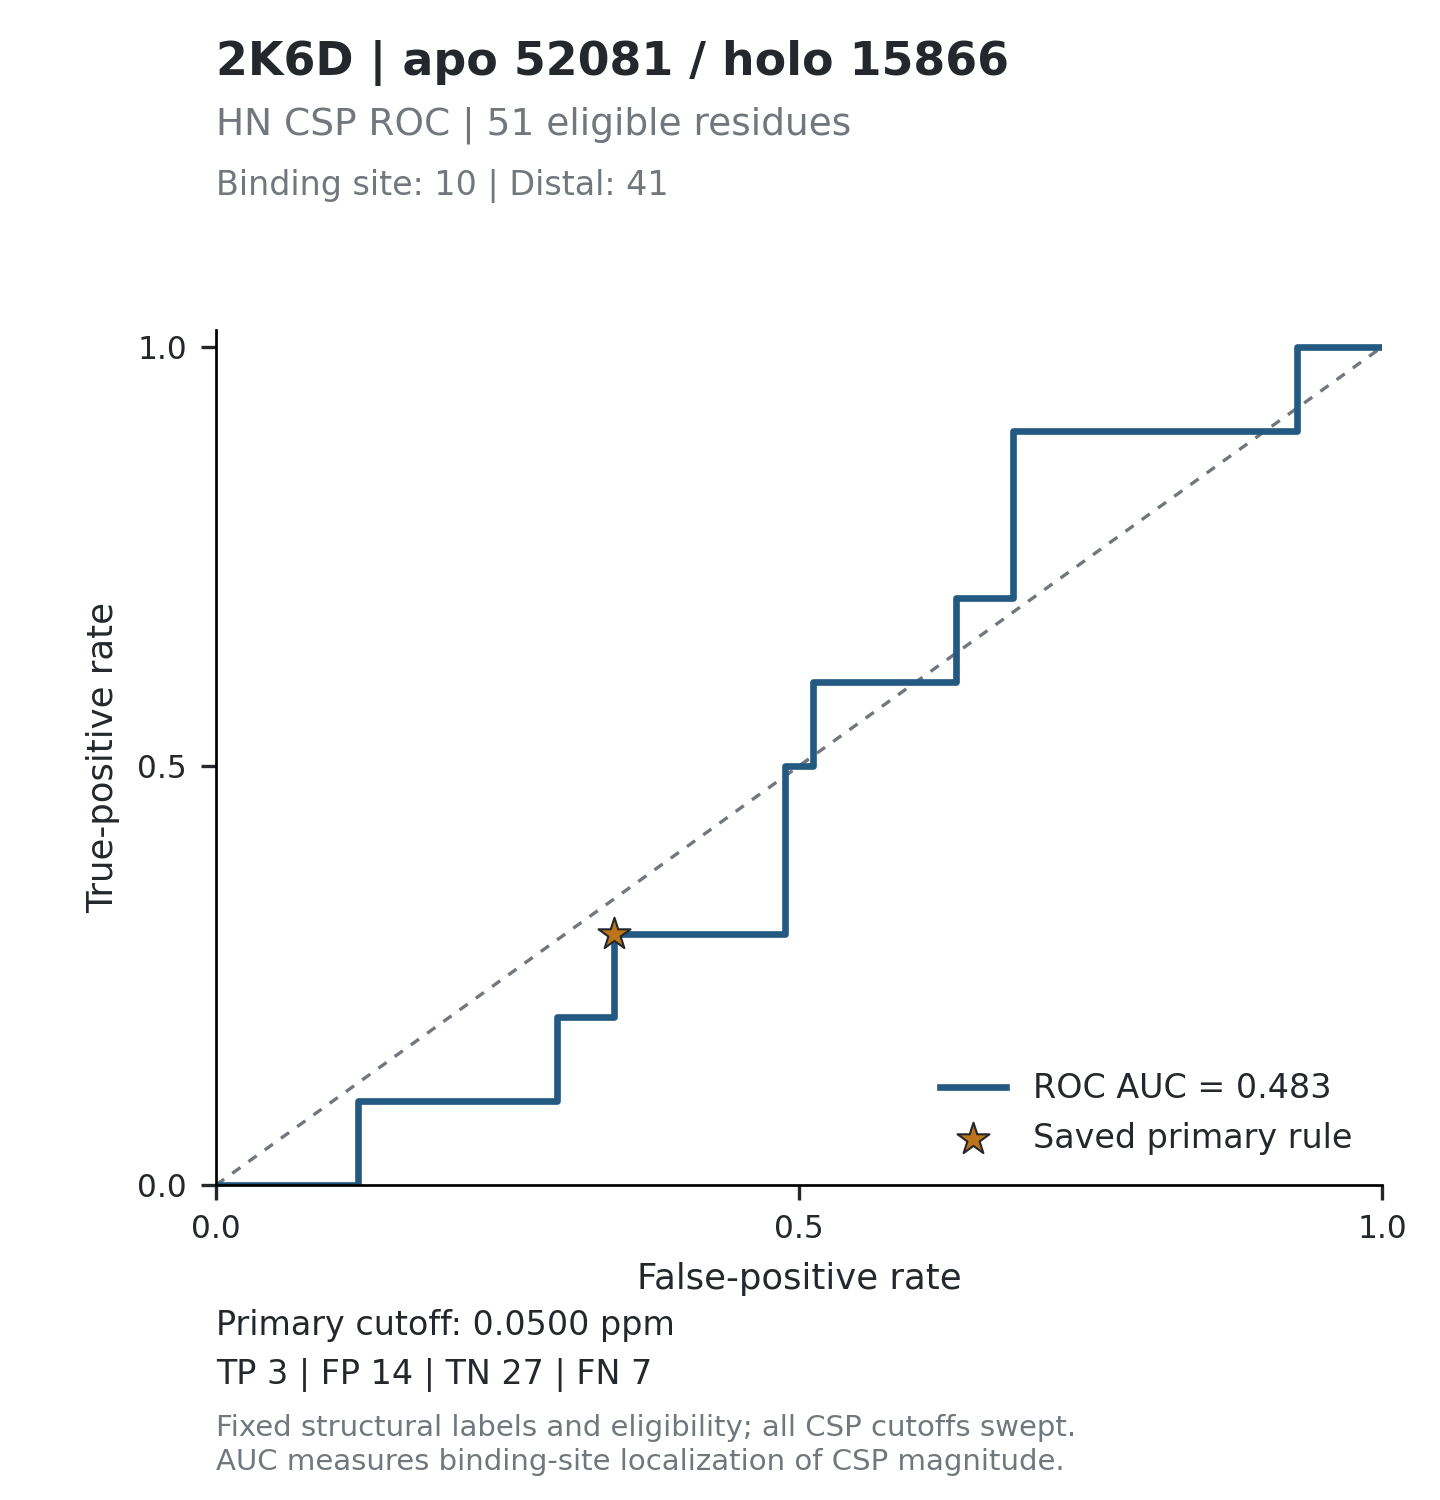

Values plotted in this chart, from the file beside it:
threshold, tp, fp, tn, fn, tpr, fpr, specificity, precision, fdr, tp_fp_ratio, target_id, score_mode
inf, 0, 0, 41, 10, 0, 0, 1, , , , 2K6D_52081, absolute_ppm
0.3856, 0, 1, 40, 10, 0, 0.02439, 0.9756, 0, 1, 0, 2K6D_52081, absolute_ppm
0.1345, 0, 2, 39, 10, 0, 0.04878, 0.9512, 0, 1, 0, 2K6D_52081, absolute_ppm
0.1164, 0, 3, 38, 10, 0, 0.07317, 0.9268, 0, 1, 0, 2K6D_52081, absolute_ppm
0.1086, 0, 4, 37, 10, 0, 0.09756, 0.9024, 0, 1, 0, 2K6D_52081, absolute_ppm
0.1076, 0, 5, 36, 10, 0, 0.122, 0.878, 0, 1, 0, 2K6D_52081, absolute_ppm
0.1069, 1, 5, 36, 9, 0.1, 0.122, 0.878, 0.1667, 0.8333, 0.2, 2K6D_52081, absolute_ppm
0.106, 1, 6, 35, 9, 0.1, 0.1463, 0.8537, 0.1429, 0.8571, 0.1667, 2K6D_52081, absolute_ppm
0.0951, 1, 7, 34, 9, 0.1, 0.1707, 0.8293, 0.125, 0.875, 0.1429, 2K6D_52081, absolute_ppm
0.0913, 1, 8, 33, 9, 0.1, 0.1951, 0.8049, 0.1111, 0.8889, 0.125, 2K6D_52081, absolute_ppm
0.0839, 1, 9, 32, 9, 0.1, 0.2195, 0.7805, 0.1, 0.9, 0.1111, 2K6D_52081, absolute_ppm
0.0797, 1, 10, 31, 9, 0.1, 0.2439, 0.7561, 0.09091, 0.9091, 0.1, 2K6D_52081, absolute_ppm
0.0711, 1, 11, 30, 9, 0.1, 0.2683, 0.7317, 0.08333, 0.9167, 0.09091, 2K6D_52081, absolute_ppm
0.0701, 1, 12, 29, 9, 0.1, 0.2927, 0.7073, 0.07692, 0.9231, 0.08333, 2K6D_52081, absolute_ppm
0.0651, 2, 12, 29, 8, 0.2, 0.2927, 0.7073, 0.1429, 0.8571, 0.1667, 2K6D_52081, absolute_ppm
0.0643, 2, 13, 28, 8, 0.2, 0.3171, 0.6829, 0.1333, 0.8667, 0.1538, 2K6D_52081, absolute_ppm
0.0623, 2, 14, 27, 8, 0.2, 0.3415, 0.6585, 0.125, 0.875, 0.1429, 2K6D_52081, absolute_ppm
0.0546, 3, 14, 27, 7, 0.3, 0.3415, 0.6585, 0.1765, 0.8235, 0.2143, 2K6D_52081, absolute_ppm
0.0497, 3, 15, 26, 7, 0.3, 0.3659, 0.6341, 0.1667, 0.8333, 0.2, 2K6D_52081, absolute_ppm
0.0486, 3, 16, 25, 7, 0.3, 0.3902, 0.6098, 0.1579, 0.8421, 0.1875, 2K6D_52081, absolute_ppm
0.0459, 3, 17, 24, 7, 0.3, 0.4146, 0.5854, 0.15, 0.85, 0.1765, 2K6D_52081, absolute_ppm
0.0402, 3, 18, 23, 7, 0.3, 0.439, 0.561, 0.1429, 0.8571, 0.1667, 2K6D_52081, absolute_ppm
0.0366, 3, 19, 22, 7, 0.3, 0.4634, 0.5366, 0.1364, 0.8636, 0.1579, 2K6D_52081, absolute_ppm
0.0328, 3, 20, 21, 7, 0.3, 0.4878, 0.5122, 0.1304, 0.8696, 0.15, 2K6D_52081, absolute_ppm
0.0324, 4, 20, 21, 6, 0.4, 0.4878, 0.5122, 0.1667, 0.8333, 0.2, 2K6D_52081, absolute_ppm
0.0318, 5, 20, 21, 5, 0.5, 0.4878, 0.5122, 0.2, 0.8, 0.25, 2K6D_52081, absolute_ppm
0.031, 5, 21, 20, 5, 0.5, 0.5122, 0.4878, 0.1923, 0.8077, 0.2381, 2K6D_52081, absolute_ppm
0.0272, 6, 21, 20, 4, 0.6, 0.5122, 0.4878, 0.2222, 0.7778, 0.2857, 2K6D_52081, absolute_ppm
0.0271, 6, 22, 19, 4, 0.6, 0.5366, 0.4634, 0.2143, 0.7857, 0.2727, 2K6D_52081, absolute_ppm
0.0258, 6, 23, 18, 4, 0.6, 0.561, 0.439, 0.2069, 0.7931, 0.2609, 2K6D_52081, absolute_ppm
0.0231, 6, 24, 17, 4, 0.6, 0.5854, 0.4146, 0.2, 0.8, 0.25, 2K6D_52081, absolute_ppm
0.0229, 6, 25, 16, 4, 0.6, 0.6098, 0.3902, 0.1935, 0.8065, 0.24, 2K6D_52081, absolute_ppm
0.0207, 6, 26, 15, 4, 0.6, 0.6341, 0.3659, 0.1875, 0.8125, 0.2308, 2K6D_52081, absolute_ppm
0.0194, 7, 26, 15, 3, 0.7, 0.6341, 0.3659, 0.2121, 0.7879, 0.2692, 2K6D_52081, absolute_ppm
0.0184, 7, 27, 14, 3, 0.7, 0.6585, 0.3415, 0.2059, 0.7941, 0.2593, 2K6D_52081, absolute_ppm
0.0177, 7, 28, 13, 3, 0.7, 0.6829, 0.3171, 0.2, 0.8, 0.25, 2K6D_52081, absolute_ppm
0.0174, 9, 28, 13, 1, 0.9, 0.6829, 0.3171, 0.2432, 0.7568, 0.3214, 2K6D_52081, absolute_ppm
0.0156, 9, 29, 12, 1, 0.9, 0.7073, 0.2927, 0.2368, 0.7632, 0.3103, 2K6D_52081, absolute_ppm
0.0154, 9, 30, 11, 1, 0.9, 0.7317, 0.2683, 0.2308, 0.7692, 0.3, 2K6D_52081, absolute_ppm
0.014, 9, 31, 10, 1, 0.9, 0.7561, 0.2439, 0.225, 0.775, 0.2903, 2K6D_52081, absolute_ppm
0.0133, 9, 32, 9, 1, 0.9, 0.7805, 0.2195, 0.2195, 0.7805, 0.2812, 2K6D_52081, absolute_ppm
0.0132, 9, 33, 8, 1, 0.9, 0.8049, 0.1951, 0.2143, 0.7857, 0.2727, 2K6D_52081, absolute_ppm
0.0115, 9, 34, 7, 1, 0.9, 0.8293, 0.1707, 0.2093, 0.7907, 0.2647, 2K6D_52081, absolute_ppm
0.0108, 9, 35, 6, 1, 0.9, 0.8537, 0.1463, 0.2045, 0.7955, 0.2571, 2K6D_52081, absolute_ppm
0.0099, 9, 36, 5, 1, 0.9, 0.878, 0.122, 0.2, 0.8, 0.25, 2K6D_52081, absolute_ppm
0.0096, 9, 37, 4, 1, 0.9, 0.9024, 0.09756, 0.1957, 0.8043, 0.2432, 2K6D_52081, absolute_ppm
0.0094, 9, 38, 3, 1, 0.9, 0.9268, 0.07317, 0.1915, 0.8085, 0.2368, 2K6D_52081, absolute_ppm
0.0091, 10, 38, 3, 0, 1, 0.9268, 0.07317, 0.2083, 0.7917, 0.2632, 2K6D_52081, absolute_ppm
0.0071, 10, 39, 2, 0, 1, 0.9512, 0.04878, 0.2041, 0.7959, 0.2564, 2K6D_52081, absolute_ppm
0.0041, 10, 40, 1, 0, 1, 0.9756, 0.02439, 0.2, 0.8, 0.25, 2K6D_52081, absolute_ppm
0.0039, 10, 41, 0, 0, 1, 1, 0, 0.1961, 0.8039, 0.2439, 2K6D_52081, absolute_ppm
inf, 0, 0, 41, 10, 0, 0, 1, , , , 2K6D_52081, relative
7.712, 0, 1, 40, 10, 0, 0.02439, 0.9756, 0, 1, 0, 2K6D_52081, relative
2.69, 0, 2, 39, 10, 0, 0.04878, 0.9512, 0, 1, 0, 2K6D_52081, relative
2.328, 0, 3, 38, 10, 0, 0.07317, 0.9268, 0, 1, 0, 2K6D_52081, relative
2.172, 0, 4, 37, 10, 0, 0.09756, 0.9024, 0, 1, 0, 2K6D_52081, relative
2.152, 0, 5, 36, 10, 0, 0.122, 0.878, 0, 1, 0, 2K6D_52081, relative
2.138, 1, 5, 36, 9, 0.1, 0.122, 0.878, 0.1667, 0.8333, 0.2, 2K6D_52081, relative
2.12, 1, 6, 35, 9, 0.1, 0.1463, 0.8537, 0.1429, 0.8571, 0.1667, 2K6D_52081, relative
1.902, 1, 7, 34, 9, 0.1, 0.1707, 0.8293, 0.125, 0.875, 0.1429, 2K6D_52081, relative
... 42 more rows
